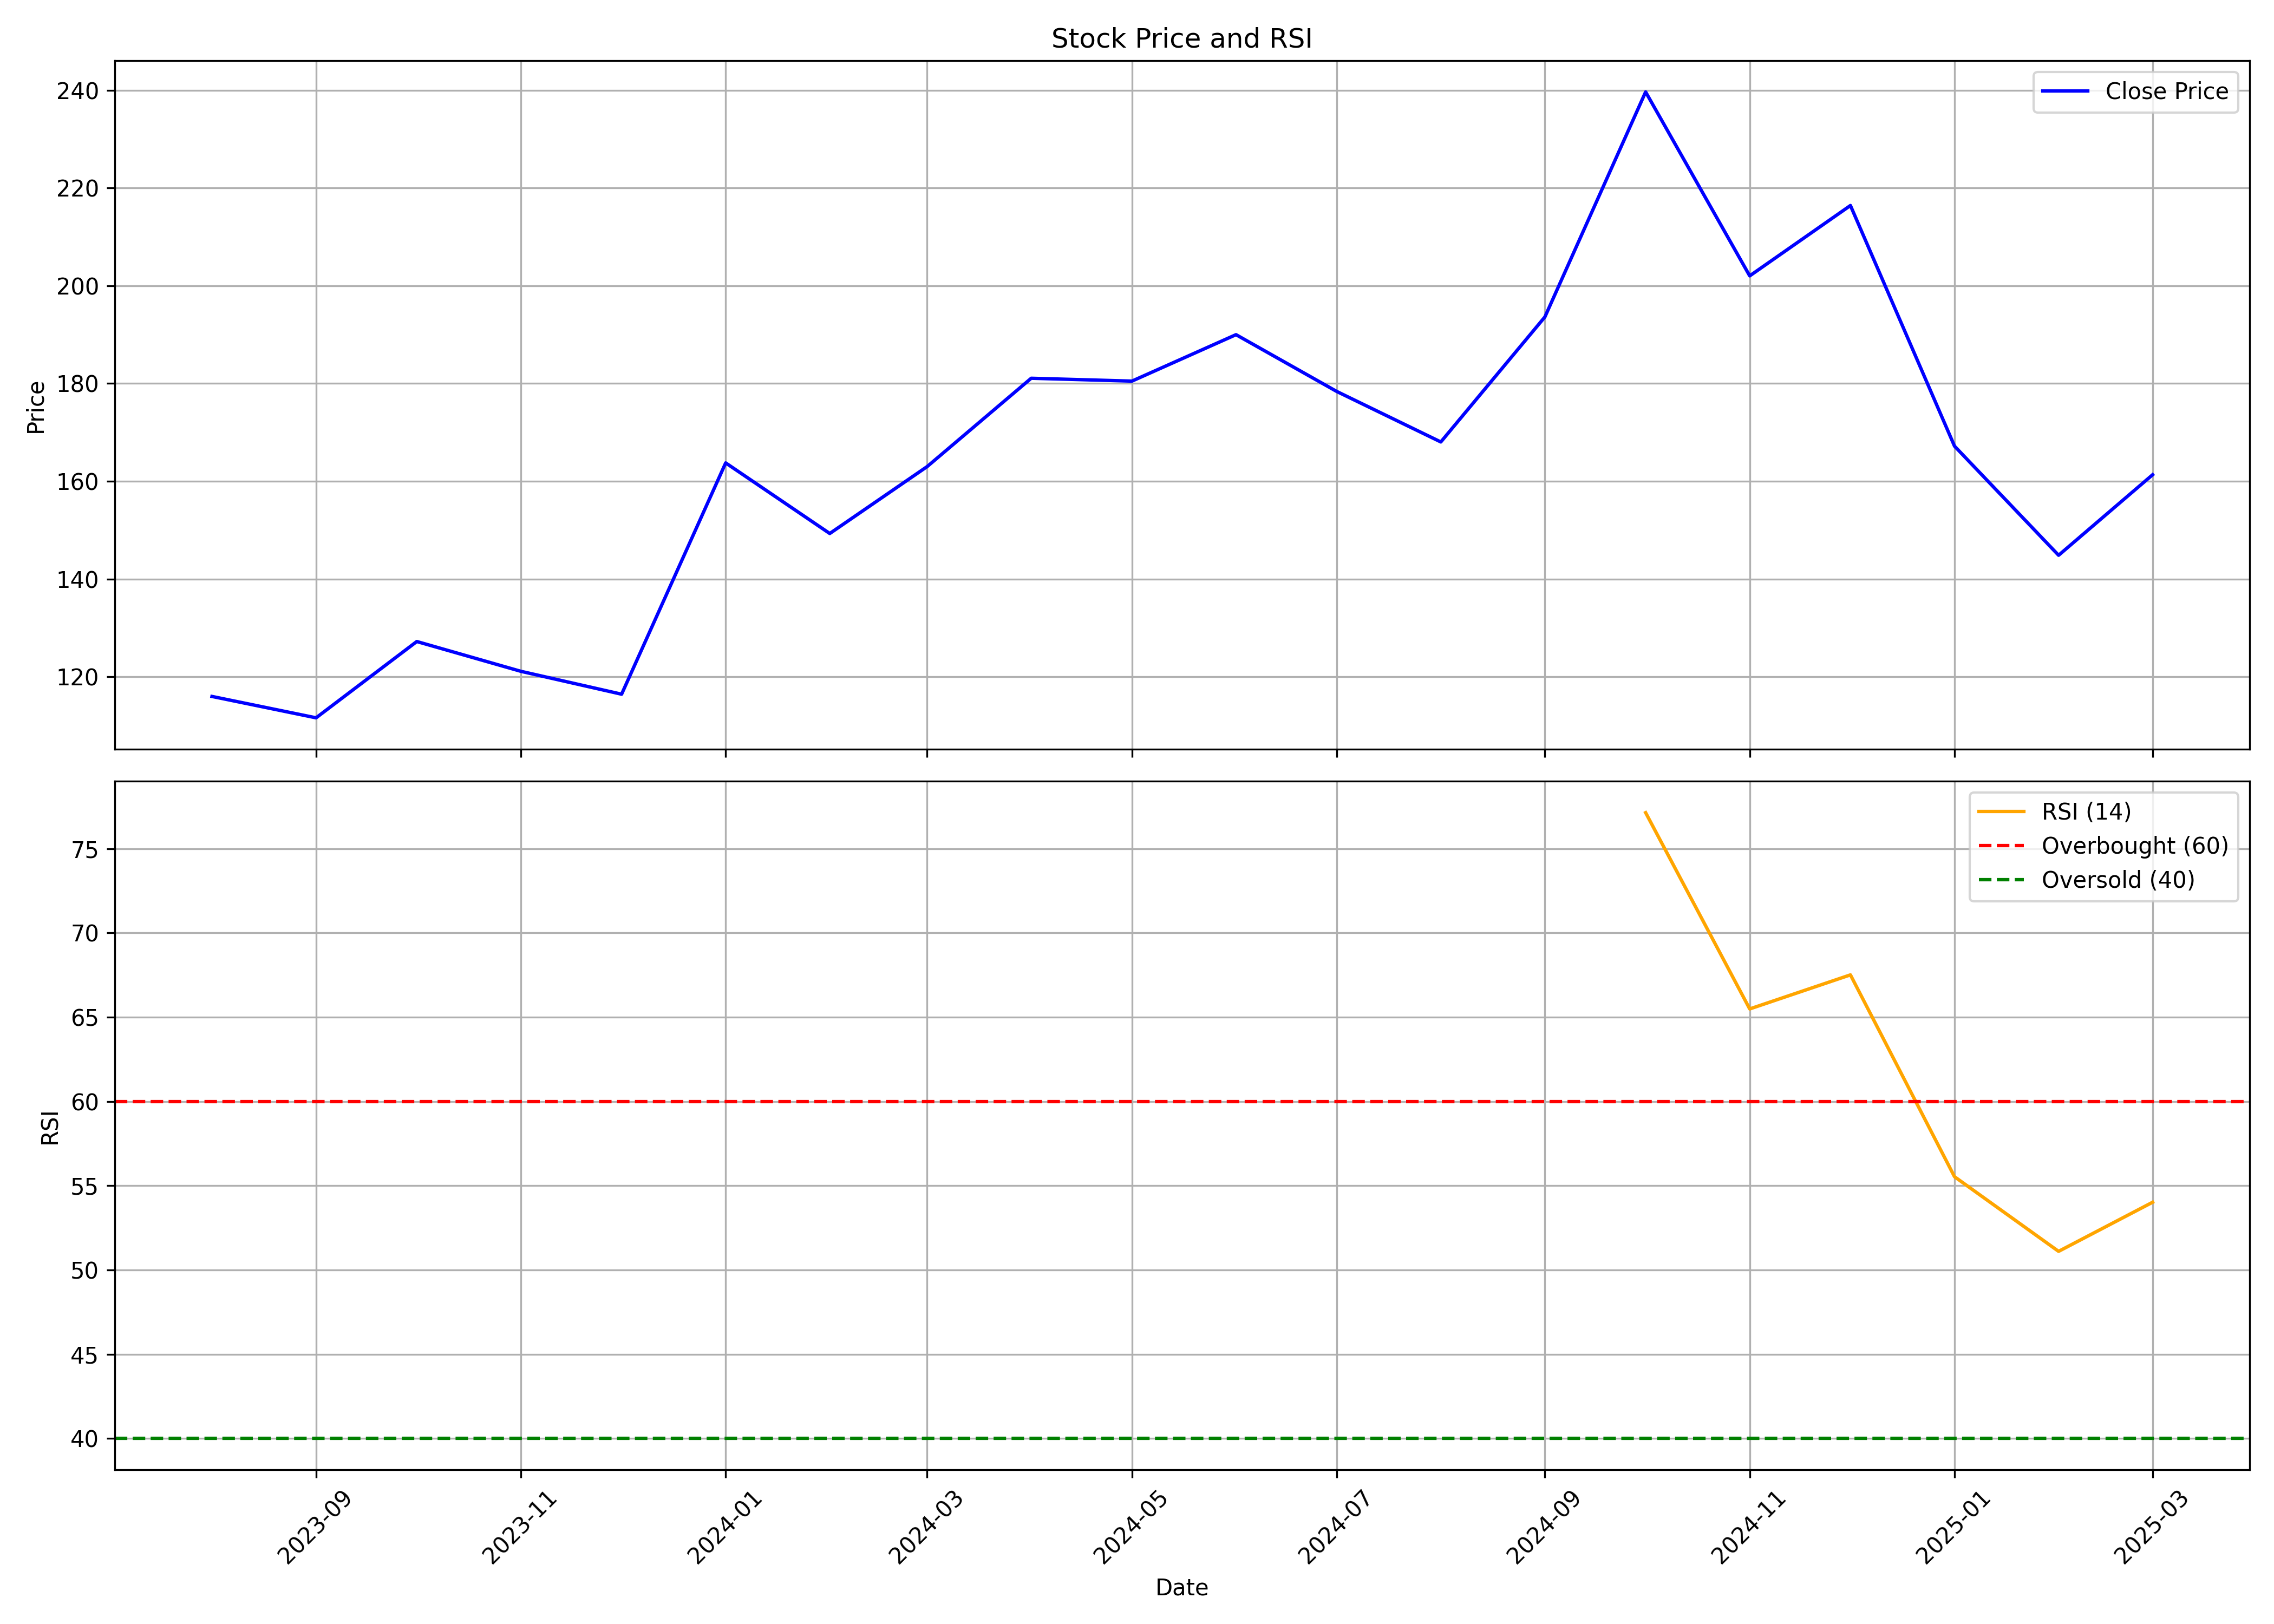

The data file committed next to this chart (first rows):
, date, symbol, open, high, low, close, volume, rsi
0, 2023-08-01, REDTAPE, 118.9, 126.1, 108.1, 116, 28866196, 
1, 2023-09-01, REDTAPE, 116.4, 116.7, 101.8, 111.6, 16754280, 
2, 2023-10-01, REDTAPE, 111.5, 142.4, 110.5, 127.2, 26142752, 
3, 2023-11-01, REDTAPE, 128.8, 140.6, 110, 121.1, 32035012, 
4, 2023-12-01, REDTAPE, 120.1, 123.8, 108.3, 116.4, 13695808, 
5, 2024-01-01, REDTAPE, 116.9, 166.6, 115.2, 163.7, 28444168, 
6, 2024-02-01, REDTAPE, 164.2, 164.6, 146.9, 149.3, 12492560, 
7, 2024-03-01, REDTAPE, 149.9, 170.3, 132.8, 163, 8007044, 
8, 2024-04-01, REDTAPE, 161, 184.5, 160, 181.1, 7926696, 
9, 2024-05-01, REDTAPE, 178.6, 192, 160.7, 180.5, 8948236, 
10, 2024-06-01, REDTAPE, 189.5, 200.7, 161.5, 190, 12870420, 
11, 2024-07-01, REDTAPE, 191, 196.9, 172.3, 178.4, 10007304, 
12, 2024-08-01, REDTAPE, 178.4, 182, 150.1, 168, 13345240, 
13, 2024-09-01, REDTAPE, 167.5, 195.2, 165.7, 193.6, 9417096, 
14, 2024-10-01, REDTAPE, 197.7, 242.8, 189, 239.6, 16247496, 77.13
15, 2024-11-01, REDTAPE, 239.6, 241.4, 196.2, 202, 6444428, 65.49
16, 2024-12-01, REDTAPE, 199.8, 226.5, 199.8, 216.4, 7784956, 67.51
17, 2025-01-01, REDTAPE, 217.5, 219.2, 163.7, 167.2, 5408092, 55.53
18, 2025-02-01, REDTAPE, 169.5, 199.5, 143.4, 144.9, 9663168, 51.11
19, 2025-03-01, REDTAPE, 144.9, 163.8, 131.6, 161.3, 7051405, 54.02
